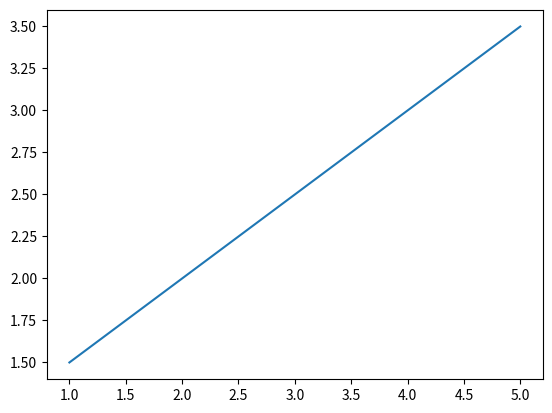

Write Python code to recreate this figure.
import matplotlib.pyplot as plt


theta0 = 1
theta1 = 0.5
x = [1,2,3,4,5]
arr = []

if __name__ == "__main__":
	# print(ans)
	for n in x:
		arr.append(theta0 + (theta1 * n))

	plt.plot(x,arr)
	plt.show()